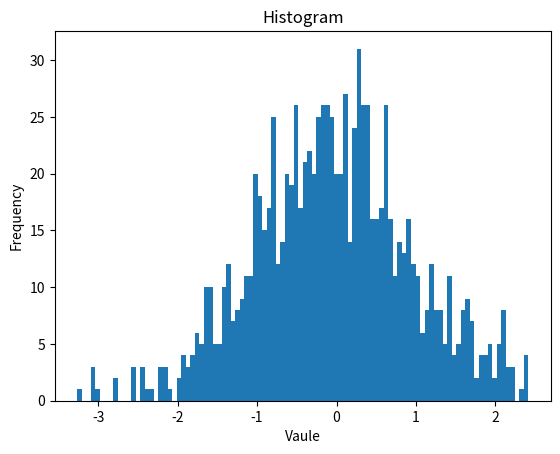

Write Python code to recreate this figure.
import numpy as np
import matplotlib.pyplot as plt

# np.random.seed(0)
data = np.random.randn(1000)
plt.hist(data, bins=100)

plt.title('Histogram')
plt.xlabel('Vaule')
plt.ylabel('Frequency')
plt.show()